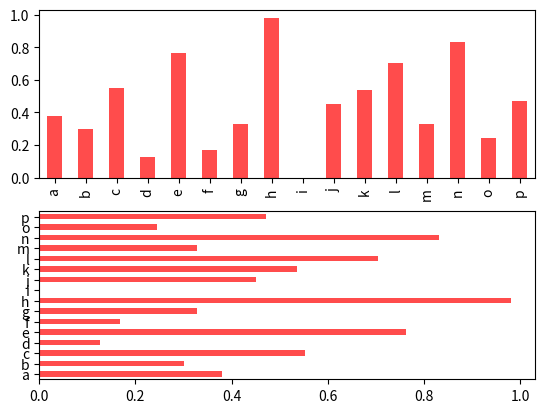

The matplotlib source for this figure:
import pandas as pd 
import numpy as np 
from pandas import DataFrame,Series 
import matplotlib.pyplot as plt 
from numpy.random import randn,rand

fig,axes=plt.subplots(2,1)
df=pd.Series(rand(16),index=list('abcdefghijklmnop'))
df.plot.bar(ax=axes[0], color='r', alpha=0.7)
df.plot.barh(ax=axes[1], color='r', alpha=0.7)
plt.show()